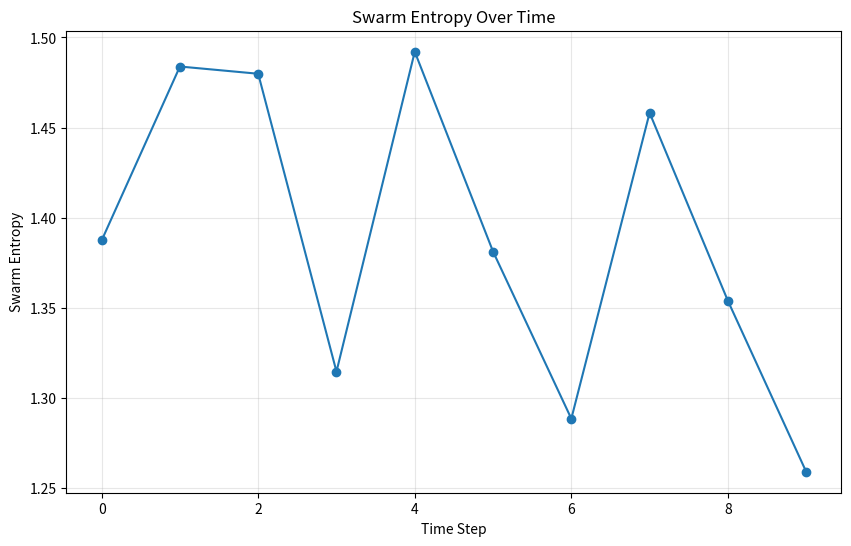

Source code (Python): (Note: this script raises an exception after producing the figure.)
"""
Entropy-Based Swarm Coordination module for QBDI framework.
This module implements the Shannon entropy function for measuring swarm coherence.
"""

import numpy as np
import matplotlib.pyplot as plt
import os

class EntropySwarmCoordination:
    """
    Implementation of entropy-based swarm coordination as described in the QBDI paper.
    
    This class implements the Shannon entropy function:
    Hswarm(t) = -∑i Pi log Pi
    
    Where Pi represents the probability of UAV i following an optimal trajectory.
    """
    
    def __init__(self, num_uavs):
        """
        Initialize the entropy-based swarm coordination.
        
        Args:
            num_uavs (int): Number of UAVs in the swarm
        """
        self.num_uavs = num_uavs
        self.trajectory_probabilities = np.ones(num_uavs) / num_uavs  # Initialize with uniform probabilities
        self.entropy_history = []
        
    def update_trajectory_probability(self, uav_index, probability):
        """
        Update the probability of a UAV following an optimal trajectory.
        
        Args:
            uav_index (int): Index of the UAV
            probability (float): Probability value between 0 and 1
        """
        if probability < 0 or probability > 1:
            raise ValueError("Probability must be between 0 and 1")
            
        self.trajectory_probabilities[uav_index] = probability
        
        # Normalize probabilities to ensure they sum to 1
        self.trajectory_probabilities = self.trajectory_probabilities / np.sum(self.trajectory_probabilities)
        
    def calculate_swarm_entropy(self):
        """
        Calculate the Shannon entropy of the swarm.
        
        Returns:
            float: Entropy value
        """
        # Filter out zero probabilities to avoid log(0)
        valid_probs = self.trajectory_probabilities[self.trajectory_probabilities > 0]
        
        # Calculate entropy: -∑i Pi log Pi
        swarm_entropy = -np.sum(valid_probs * np.log(valid_probs))
        
        # Store in history
        self.entropy_history.append(swarm_entropy)
        
        return swarm_entropy
    
    def get_entropy_history(self):
        """
        Get the history of entropy values.
        
        Returns:
            list: History of entropy values
        """
        return self.entropy_history
    
    def visualize_entropy_history(self, title="Swarm Entropy Over Time"):
        """
        Visualize the history of entropy values.
        
        Args:
            title (str): Title for the visualization
        """
        plt.figure(figsize=(10, 6))
        plt.plot(self.entropy_history, marker='o', linestyle='-')
        plt.xlabel('Time Step')
        plt.ylabel('Swarm Entropy')
        plt.title(title)
        plt.grid(True, alpha=0.3)
        results_dir = os.path.join(os.path.dirname(os.path.dirname(__file__)), "results")
        os.makedirs(results_dir, exist_ok=True)
        save_path = os.path.join(results_dir, "entropy_history.png")
        plt.savefig(save_path)
        plt.close()
        
    def visualize_trajectory_probabilities(self, title="UAV Trajectory Probabilities"):
        """
        Visualize the current trajectory probabilities of the UAVs.
        
        Args:
            title (str): Title for the visualization
        """
        plt.figure(figsize=(10, 6))
        plt.bar(range(self.num_uavs), self.trajectory_probabilities)
        plt.xlabel('UAV Index')
        plt.ylabel('Probability of Optimal Trajectory')
        plt.title(title)
        plt.xticks(range(self.num_uavs))
        plt.ylim(0, 1)
        plt.grid(True, alpha=0.3)
        results_dir = os.path.join(os.path.dirname(os.path.dirname(__file__)), "results")
        os.makedirs(results_dir, exist_ok=True)
        save_path = os.path.join(results_dir, "trajectory_probabilities.png")
        plt.savefig(save_path)
        plt.close()


# Example usage
if __name__ == "__main__":
    # Create an entropy-based swarm coordination for 5 UAVs
    swarm_coord = EntropySwarmCoordination(5)
    
    # Simulate 10 time steps
    for t in range(10):
        # Update trajectory probabilities (example values)
        for i in range(5):
            # In a real scenario, these would be based on the UAV's performance
            # Here we're just using random values for demonstration
            prob = np.random.uniform(0.1, 1.0)
            swarm_coord.update_trajectory_probability(i, prob)
        
        # Calculate and print entropy
        entropy = swarm_coord.calculate_swarm_entropy()
        print(f"Time step {t}, Swarm entropy: {entropy:.4f}")
    
    # Visualize results
    swarm_coord.visualize_entropy_history()
    swarm_coord.visualize_trajectory_probabilities()
